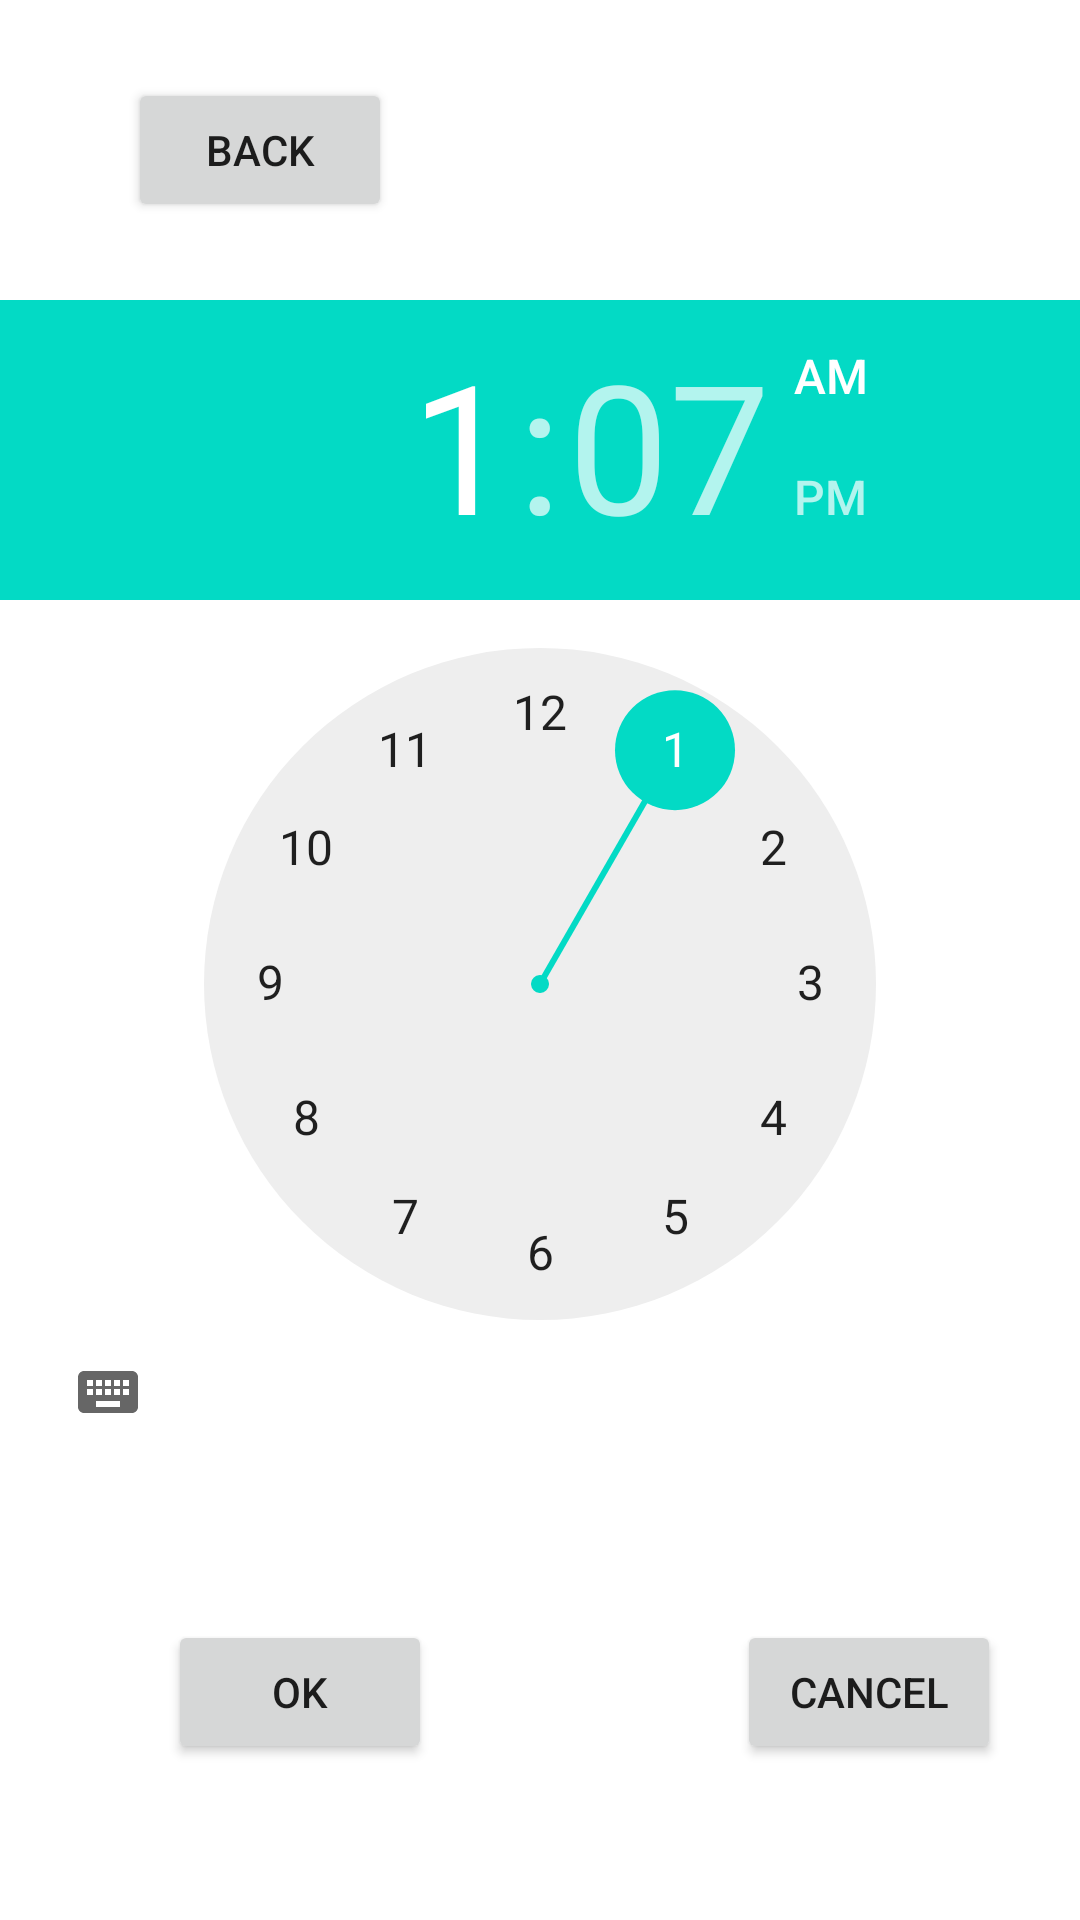

This screen was rendered from an Android layout file. Write that file and the resources it references.
<!-- AndroidManifest.xml: application theme Theme.BookingShine -->
<!-- res/layout/fragment_select_time_user.xml -->
<?xml version="1.0" encoding="utf-8"?>
<androidx.constraintlayout.widget.ConstraintLayout xmlns:android="http://schemas.android.com/apk/res/android"
    xmlns:app="http://schemas.android.com/apk/res-auto"
    xmlns:tools="http://schemas.android.com/tools"
    android:id="@+id/frameLayout6"
    android:layout_width="match_parent"
    android:layout_height="match_parent"
    tools:context=".SelectTimeUser">

    

    <TimePicker
        android:id="@+id/timePicker1"
        android:layout_width="wrap_content"
        android:layout_height="wrap_content"
        android:timePickerMode="clock"
        app:layout_constraintBottom_toBottomOf="parent"
        app:layout_constraintEnd_toEndOf="parent"
        app:layout_constraintHorizontal_bias="0.0"
        app:layout_constraintStart_toStartOf="parent"
        app:layout_constraintTop_toTopOf="parent"
        app:layout_constraintVertical_bias="0.397" />

    <Button
        android:id="@+id/finishhome"
        android:layout_width="wrap_content"
        android:layout_height="wrap_content"
        android:layout_marginStart="56dp"
        android:text="@string/ok"
        app:layout_constraintBottom_toBottomOf="parent"
        app:layout_constraintStart_toStartOf="parent"
        app:layout_constraintTop_toBottomOf="@+id/timePicker1" />

    <Button
        android:id="@+id/cancelhome1"
        android:layout_width="wrap_content"
        android:layout_height="wrap_content"
        android:text="@string/cancel"
        app:layout_constraintBottom_toBottomOf="parent"
        app:layout_constraintEnd_toEndOf="parent"
        app:layout_constraintHorizontal_bias="0.793"
        app:layout_constraintStart_toEndOf="@+id/finishhome"
        app:layout_constraintTop_toBottomOf="@+id/timePicker1" />

    <Button
        android:id="@+id/backday"
        android:layout_width="wrap_content"
        android:layout_height="wrap_content"
        android:text="@string/back"
        app:layout_constraintBottom_toTopOf="@+id/timePicker1"
        app:layout_constraintEnd_toEndOf="parent"
        app:layout_constraintHorizontal_bias="0.157"
        app:layout_constraintStart_toStartOf="parent"
        app:layout_constraintTop_toTopOf="parent" />
</androidx.constraintlayout.widget.ConstraintLayout>
<!-- resources referenced by this layout -->
<resources>
  <string name="back">Back</string>
  <string name="cancel">CANCEL</string>
  <string name="ok">OK</string>
  <style name="Theme.BookingShine" parent="Theme.MaterialComponents.DayNight.DarkActionBar">
          
          <item name="colorPrimary">@color/purple_500</item>
          <item name="colorPrimaryVariant">@color/purple_700</item>
          <item name="colorOnPrimary">@color/white</item>
          
          <item name="colorSecondary">@color/teal_200</item>
          <item name="colorSecondaryVariant">@color/teal_700</item>
          <item name="colorOnSecondary">@color/black</item>
          
          <item name="android:statusBarColor" tools:targetApi="l">?attr/colorPrimaryVariant</item>
          
      </style>
  <!-- not gathered from this repository: default colours our renderer supplied (Android Studio template values) -->
  <color name="purple_500">#FF6200EE</color>
  <color name="purple_700">#FF3700B3</color>
  <color name="teal_200">#FF03DAC5</color>
  <color name="teal_700">#FF018786</color>
  <color name="black">#FF000000</color>
  <color name="white">#FFFFFFFF</color>
</resources>
